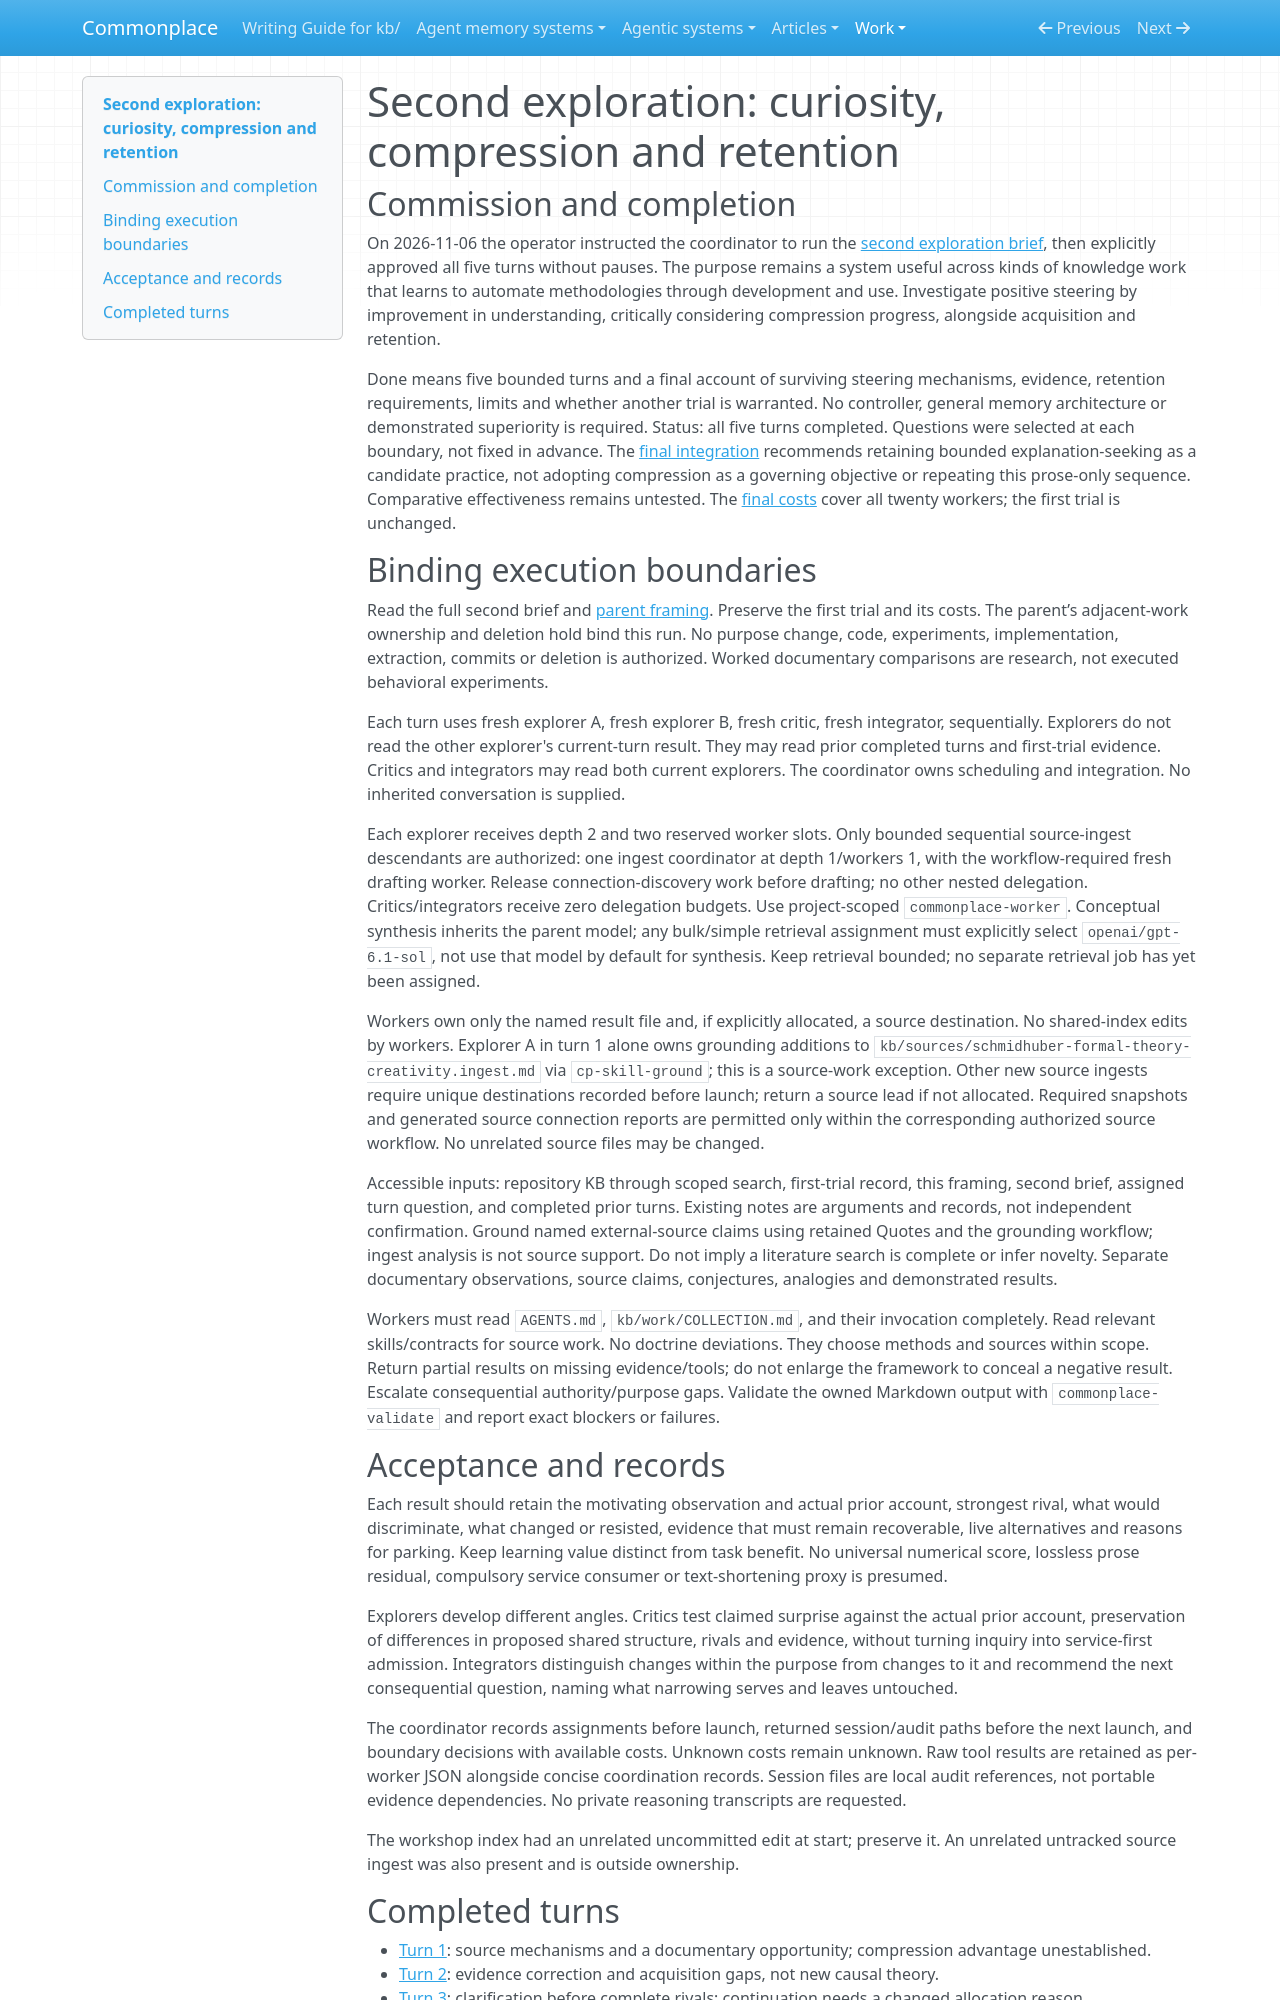

repository: zby/commonplace · page: work/open-ended-work-economics/curiosity-exploration/index.html · generator: mkdocs

# Second exploration: curiosity, compression and retention

## Commission and completion

On 2026-11-06 the operator instructed the coordinator to run the [second exploration brief](../bootstrap-exploration/second-exploration-brief.md), then explicitly approved all five turns without pauses. The purpose remains a system useful across kinds of knowledge work that learns to automate methodologies through development and use. Investigate positive steering by improvement in understanding, critically considering compression progress, alongside acquisition and retention.

Done means five bounded turns and a final account of surviving steering mechanisms, evidence, retention requirements, limits and whether another trial is warranted. No controller, general memory architecture or demonstrated superiority is required. Status: all five turns completed. Questions were selected at each boundary, not fixed in advance. The [final integration](./turn-05/integration.md) recommends retaining bounded explanation-seeking as a candidate practice, not adopting compression as a governing objective or repeating this prose-only sequence. Comparative effectiveness remains untested. The [final costs](./costs-final.md) cover all twenty workers; the first trial is unchanged.

## Binding execution boundaries

Read the full second brief and [parent framing](../README.md). Preserve the first trial and its costs. The parent’s adjacent-work ownership and deletion hold bind this run. No purpose change, code, experiments, implementation, extraction, commits or deletion is authorized. Worked documentary comparisons are research, not executed behavioral experiments.

Each turn uses fresh explorer A, fresh explorer B, fresh critic, fresh integrator, sequentially. Explorers do not read the other explorer's current-turn result. They may read prior completed turns and first-trial evidence. Critics and integrators may read both current explorers. The coordinator owns scheduling and integration. No inherited conversation is supplied.

Each explorer receives depth 2 and two reserved worker slots. Only bounded sequential source-ingest descendants are authorized: one ingest coordinator at depth 1/workers 1, with the workflow-required fresh drafting worker. Release connection-discovery work before drafting; no other nested delegation. Critics/integrators receive zero delegation budgets. Use project-scoped `commonplace-worker`. Conceptual synthesis inherits the parent model; any bulk/simple retrieval assignment must explicitly select `openai/gpt-6.1-sol`, not use that model by default for synthesis. Keep retrieval bounded; no separate retrieval job has yet been assigned.

Workers own only the named result file and, if explicitly allocated, a source destination. No shared-index edits by workers. Explorer A in turn 1 alone owns grounding additions to `kb/sources/schmidhuber-formal-theory-creativity.ingest.md` via `cp-skill-ground`; this is a source-work exception. Other new source ingests require unique destinations recorded before launch; return a source lead if not allocated. Required snapshots and generated source connection reports are permitted only within the corresponding authorized source workflow. No unrelated source files may be changed.

Accessible inputs: repository KB through scoped search, first-trial record, this framing, second brief, assigned turn question, and completed prior turns. Existing notes are arguments and records, not independent confirmation. Ground named external-source claims using retained Quotes and the grounding workflow; ingest analysis is not source support. Do not imply a literature search is complete or infer novelty. Separate documentary observations, source claims, conjectures, analogies and demonstrated results.

Workers must read `AGENTS.md`, `kb/work/COLLECTION.md`, and their invocation completely. Read relevant skills/contracts for source work. No doctrine deviations. They choose methods and sources within scope. Return partial results on missing evidence/tools; do not enlarge the framework to conceal a negative result. Escalate consequential authority/purpose gaps. Validate the owned Markdown output with `commonplace-validate` and report exact blockers or failures.

## Acceptance and records

Each result should retain the motivating observation and actual prior account, strongest rival, what would discriminate, what changed or resisted, evidence that must remain recoverable, live alternatives and reasons for parking. Keep learning value distinct from task benefit. No universal numerical score, lossless prose residual, compulsory service consumer or text-shortening proxy is presumed.

Explorers develop different angles. Critics test claimed surprise against the actual prior account, preservation of differences in proposed shared structure, rivals and evidence, without turning inquiry into service-first admission. Integrators distinguish changes within the purpose from changes to it and recommend the next consequential question, naming what narrowing serves and leaves untouched.

The coordinator records assignments before launch, returned session/audit paths before the next launch, and boundary decisions with available costs. Unknown costs remain unknown. Raw tool results are retained as per-worker JSON alongside concise coordination records. Session files are local audit references, not portable evidence dependencies. No private reasoning transcripts are requested.

The workshop index had an unrelated uncommitted edit at start; preserve it. An unrelated untracked source ingest was also present and is outside ownership.
